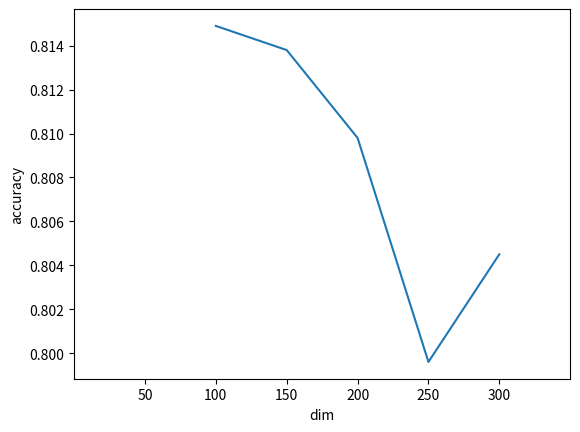

Write the Python code that produced this figure.
import matplotlib.pyplot as plt
import numpy as np

if __name__ == '__main__':
    fig = plt.figure()
    ax = fig.add_subplot(1, 1, 1)
    ax.set_xlabel("dim")
    ax.set_ylabel("accuracy")
    plt.xlim(0, 350)
    plt.xticks(range(50, 350, 50))
    x = np.linspace(100,300,50)
    dim = [100, 150, 200, 250, 300]
    accuracy = [0.8149, 0.8138, 0.8098, 0.7996, 0.8045]
    ax.plot(dim, accuracy)
    plt.show()